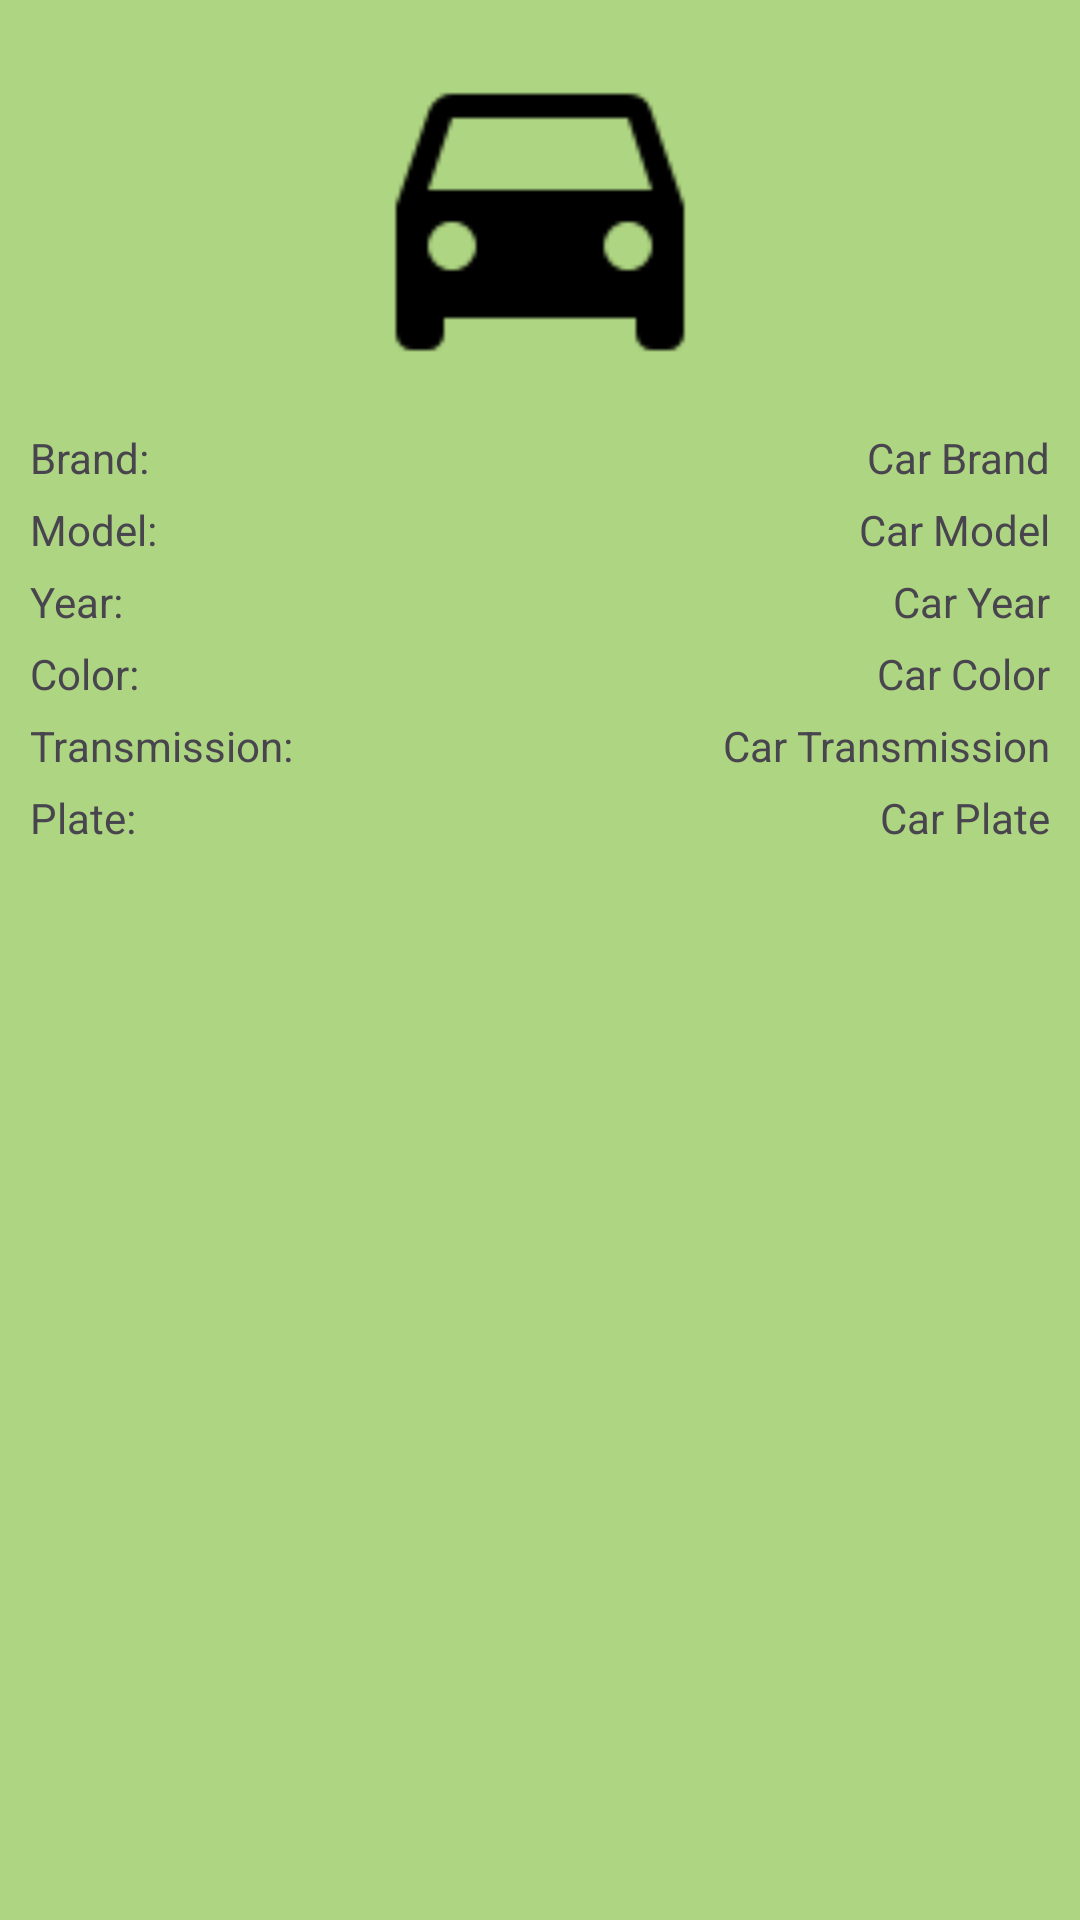

Here is an Android app screen rendered from its layout file. Give the layout XML and the strings, colors and styles it references.
<!-- AndroidManifest.xml: application theme AppTheme -->
<!-- res/layout/custom_car_grid_entry.xml -->
<LinearLayout xmlns:android="http://schemas.android.com/apk/res/android"
    android:layout_width="200dp"
    android:layout_height="300dp"
    android:background="@color/md_theme_tertiary"
    android:orientation="vertical"
    android:padding="10dp">


    <ImageView
        android:id="@+id/imageView"
        android:layout_gravity="center_horizontal"
        android:layout_width="128dp"
        android:layout_height="128dp"
        android:src="@drawable/cars_48dp" />

    <LinearLayout
        android:layout_width="match_parent"
        android:layout_height="wrap_content"
        android:gravity="end|start"
        android:orientation="horizontal">

        <TextView
            android:layout_width="wrap_content"
            android:layout_height="wrap_content"
            android:layout_marginTop="5dp"
            android:gravity="start"
            android:text="@string/brand" />

        <View
            android:layout_width="0dp"
            android:layout_height="match_parent"
            android:layout_weight="1" />

        <TextView
            android:id="@+id/txtBrand"
            android:layout_width="wrap_content"
            android:layout_height="wrap_content"
            android:layout_marginTop="5dp"
            android:gravity="end"
            android:text="Car Brand" />

    </LinearLayout>


    <LinearLayout
        android:layout_width="match_parent"
        android:layout_height="wrap_content"
        android:gravity="end|start"
        android:orientation="horizontal">

        <TextView
            android:layout_width="wrap_content"
            android:layout_height="wrap_content"
            android:layout_marginTop="5dp"
            android:gravity="start"
            android:text="@string/model" />

        <View
            android:layout_width="0dp"
            android:layout_height="match_parent"
            android:layout_weight="1" />


        <TextView
            android:id="@+id/txtModel"
            android:layout_width="wrap_content"
            android:layout_height="wrap_content"
            android:layout_marginTop="5dp"
            android:text="Car Model" />

    </LinearLayout>


    <LinearLayout
        android:layout_width="match_parent"
        android:layout_height="wrap_content"
        android:gravity="end|start"
        android:orientation="horizontal">

        <TextView
            android:layout_width="wrap_content"
            android:layout_height="wrap_content"
            android:layout_marginTop="5dp"
            android:gravity="start"
            android:text="@string/year" />

        <View
            android:layout_width="0dp"
            android:layout_height="match_parent"
            android:layout_weight="1" />


        <TextView
            android:id="@+id/txtYear"
            android:layout_width="wrap_content"
            android:layout_height="wrap_content"
            android:layout_marginTop="5dp"
            android:text="Car Year" />

    </LinearLayout>



    <LinearLayout
        android:layout_width="match_parent"
        android:layout_height="wrap_content"
        android:gravity="end|start"
        android:orientation="horizontal">

        <TextView
            android:layout_width="wrap_content"
            android:layout_height="wrap_content"
            android:layout_marginTop="5dp"
            android:gravity="start"
            android:text="@string/color" />

        <View
            android:layout_width="0dp"
            android:layout_height="match_parent"
            android:layout_weight="1" />


        <TextView
            android:id="@+id/txtColor"
            android:layout_width="wrap_content"
            android:layout_height="wrap_content"
            android:layout_marginTop="5dp"
            android:text="Car Color" />

    </LinearLayout>



    <LinearLayout
        android:layout_width="match_parent"
        android:layout_height="wrap_content"
        android:gravity="end|start"
        android:orientation="horizontal">

        <TextView
            android:layout_width="wrap_content"
            android:layout_height="wrap_content"
            android:layout_marginTop="5dp"
            android:gravity="start"
            android:text="@string/transmission" />

        <View
            android:layout_width="0dp"
            android:layout_height="match_parent"
            android:layout_weight="1" />

        <TextView
            android:id="@+id/txtTransmission"
            android:layout_width="wrap_content"
            android:layout_height="wrap_content"
            android:layout_marginTop="5dp"
            android:text="Car Transmission" />

    </LinearLayout>



    <LinearLayout
        android:layout_width="match_parent"
        android:layout_height="wrap_content"
        android:gravity="end|start"
        android:orientation="horizontal">

        <TextView
            android:layout_width="wrap_content"
            android:layout_height="wrap_content"
            android:layout_marginTop="5dp"
            android:gravity="start"
            android:text="@string/plate" />

        <View
            android:layout_width="0dp"
            android:layout_height="match_parent"
            android:layout_weight="1" />


        <TextView
            android:id="@+id/txtPlate"
            android:layout_width="wrap_content"
            android:layout_height="wrap_content"
            android:layout_marginTop="5dp"
            android:text="Car Plate" />

    </LinearLayout>








</LinearLayout>
<!-- resources referenced by this layout -->
<resources>
  <color name="md_theme_tertiary">#aed581</color>
  <!-- drawable cars_48dp: png bitmap (drawable, 2503 bytes) -->
  <string name="brand">Brand:</string>
  <string name="color">Color:</string>
  <string name="model">Model:</string>
  <string name="plate">Plate:</string>
  <string name="transmission">Transmission:</string>
  <string name="year">Year:</string>
  <style name="AppTheme" parent="Theme.Material3.DayNight.NoActionBar">
  
          
          <item name="colorPrimary">@color/md_theme_primary</item>
          <item name="colorOnPrimary">@color/md_theme_onPrimary</item>
          <item name="colorPrimaryContainer">@color/md_theme_primaryContainer</item>
          <item name="colorOnPrimaryContainer">@color/md_theme_onPrimaryContainer</item>
  
          <item name="colorPrimaryVariant">@color/md_theme_secondary</item>
          
          <item name="colorSecondary">@color/md_theme_secondary</item>
          <item name="colorOnSecondary">@color/md_theme_onSecondary</item>
          <item name="colorSecondaryContainer">@color/md_theme_secondaryContainer</item>
          <item name="colorOnSecondaryContainer">@color/md_theme_onSecondaryContainer</item>
  
          
          <item name="colorTertiary">@color/md_theme_tertiary</item>
          <item name="colorOnTertiary">@color/md_theme_onTertiary</item>
          <item name="colorTertiaryContainer">@color/md_theme_tertiaryContainer</item>
          <item name="colorOnTertiaryContainer">@color/md_theme_onTertiaryContainer</item>
  
          
          <item name="colorError">@color/md_theme_error</item>
          <item name="colorErrorContainer">@color/md_theme_errorContainer</item>
          <item name="colorOnError">@color/md_theme_onError</item>
          <item name="colorOnErrorContainer">@color/md_theme_onErrorContainer</item>
  
          
          <item name="android:windowBackground">@color/md_theme_background</item>
          <item name="android:colorBackground">@color/md_theme_background</item>
          <item name="colorOnBackground">@color/md_theme_onBackground</item>
  
          <item name="colorSurface">@color/md_theme_surface</item>
          <item name="colorOnSurface">@color/md_theme_onSurface</item>
          <item name="colorSurfaceVariant">@color/md_theme_surfaceVariant</item>
          <item name="colorOnSurfaceVariant">@color/md_theme_onSurfaceVariant</item>
  
          <item name="colorOutline">@color/md_theme_outline</item>
  
          
          <item name="android:statusBarColor">@color/colorPrimaryDark</item>
          <item name="android:navigationBarColor">@color/colorPrimaryDark</item>
      </style>
  <color name="md_theme_primary">#4CAF50</color>
  <color name="md_theme_onPrimary">#FFFFFF</color>
  <color name="md_theme_primaryContainer">#C8E6C9</color>
  <color name="md_theme_onPrimaryContainer">#002200</color>
  <color name="md_theme_secondary">#388E3C</color>
  <color name="md_theme_onSecondary">#FFFFFF</color>
  <color name="md_theme_secondaryContainer">#A5D6A7</color>
  <color name="md_theme_onSecondaryContainer">#002200</color>
  <color name="md_theme_onTertiary">#FFFFFF</color>
  <color name="md_theme_tertiaryContainer">#D0F0C0</color>
  <color name="md_theme_onTertiaryContainer">#002200</color>
  <color name="md_theme_error">#B00020</color>
  <color name="md_theme_errorContainer">#FFCDD2</color>
  <color name="md_theme_onError">#FFFFFF</color>
  <color name="md_theme_onErrorContainer">#690005</color>
  <color name="md_theme_background">#FFFFFF</color>
  <color name="md_theme_onBackground">#000000</color>
  <color name="md_theme_surface">#FFFFFF</color>
  <color name="md_theme_onSurface">#000000</color>
  <color name="md_theme_surfaceVariant">#E0E0E0</color>
  <color name="md_theme_onSurfaceVariant">#4F4F4F</color>
  <color name="md_theme_outline">#737373</color>
  <color name="colorPrimaryDark">#6b9b37</color>
</resources>
